8-way image classification set "KTH-TIPS2-b" from GitHub (pthpth/TextureClassification); label vocabulary: aluminium foil, corduroy, cotton, cracker, lettuce leaf, linen, white bread, wood.

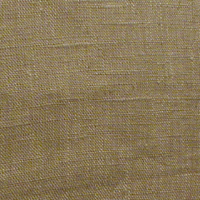
Label: linen

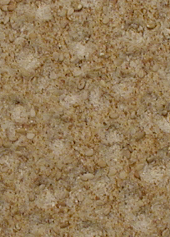
Label: cracker

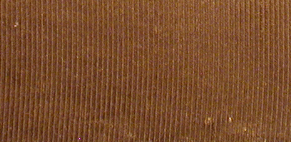
Label: corduroy

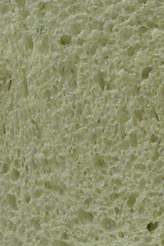
Label: white bread

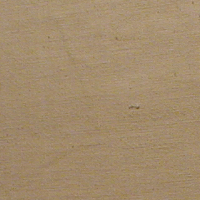
Label: cotton

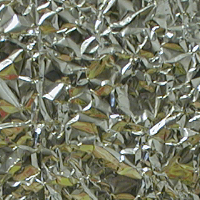
Label: aluminium foil
